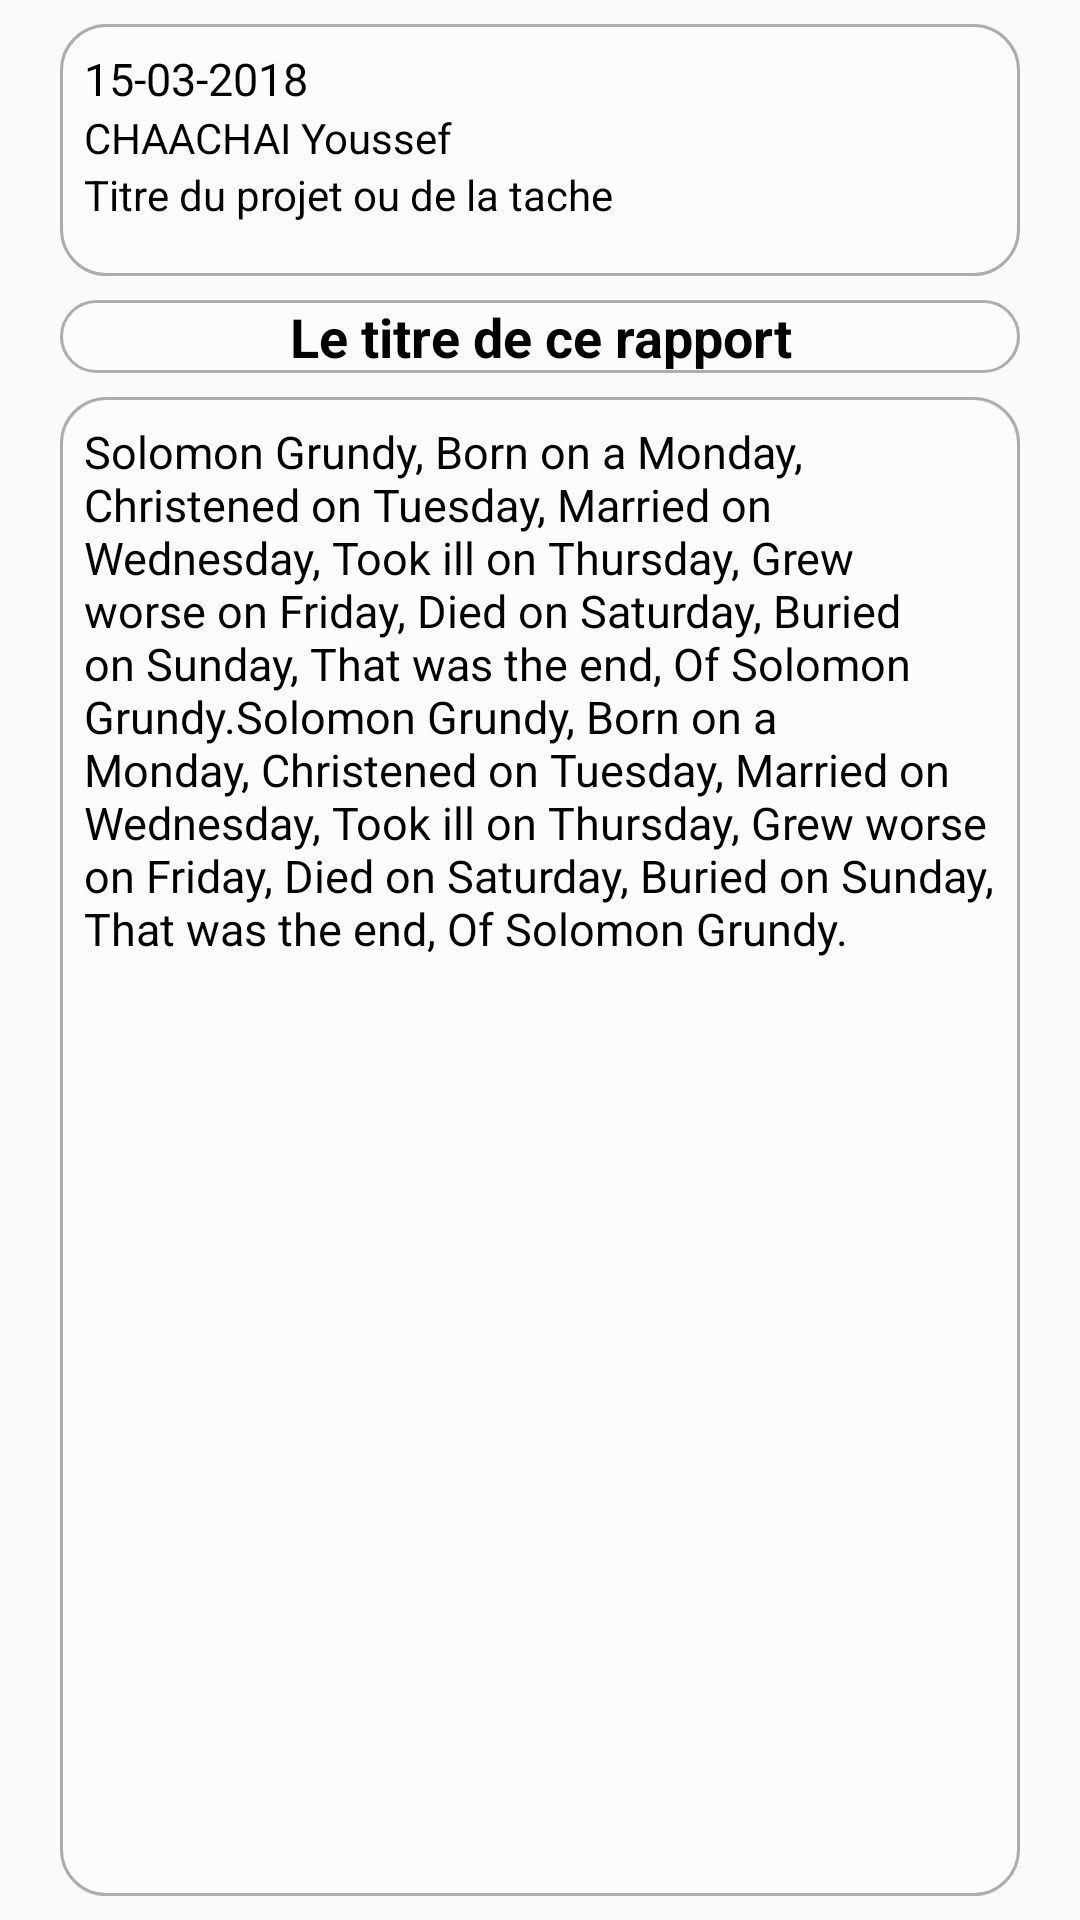

Produce the Android XML layout that renders to this screen, including the resource entries it uses.
<!-- AndroidManifest.xml: application theme AppTheme -->
<!-- res/layout/activity_rapport_content.xml -->
<?xml version="1.0" encoding="utf-8"?>
<android.support.constraint.ConstraintLayout xmlns:android="http://schemas.android.com/apk/res/android"
    xmlns:app="http://schemas.android.com/apk/res-auto"
    xmlns:tools="http://schemas.android.com/tools"
    android:layout_width="match_parent"
    android:layout_height="match_parent"
    android:background="@drawable/gray_background"
    tools:context=".action.rapport.RapportContentActivity">

    <TextView
        android:id="@+id/titre_rapport_content"
        android:layout_width="0dp"
        android:layout_height="wrap_content"
        android:layout_marginEnd="20dp"
        android:layout_marginStart="20dp"
        android:layout_marginTop="8dp"
        android:background="@drawable/text_panel_background"
        android:text="@string/le_titre_de_ce_rapport"
        android:textAlignment="center"
        android:textColor="@color/black"
        android:textSize="18sp"
        android:textStyle="bold"
        app:layout_constraintEnd_toEndOf="parent"
        app:layout_constraintHorizontal_bias="0.0"
        app:layout_constraintStart_toStartOf="parent"
        app:layout_constraintTop_toBottomOf="@+id/view4" />

    <view
        android:id="@+id/view4"
        class="android.support.constraint.ConstraintLayout"
        android:layout_width="0dp"
        android:layout_height="84dp"
        android:layout_marginEnd="20dp"
        android:layout_marginStart="20dp"
        android:layout_marginTop="8dp"
        android:background="@drawable/text_panel_background"
        app:layout_constraintEnd_toEndOf="parent"
        app:layout_constraintStart_toStartOf="parent"
        app:layout_constraintTop_toTopOf="parent" />

    <TextView
        android:id="@+id/user_rapport_content"
        android:layout_width="wrap_content"
        android:layout_height="wrap_content"
        android:text="@string/chaachai_youssef"
        android:textColor="@color/black"
        app:layout_constraintStart_toStartOf="@+id/date_rapport_content"
        app:layout_constraintTop_toBottomOf="@+id/date_rapport_content" />

    <TextView
        android:id="@+id/projet_tache_titre"
        android:layout_width="wrap_content"
        android:layout_height="wrap_content"
        android:text="@string/titre_du_projet_ou_de_la_tache"
        android:textColor="@color/black"
        app:layout_constraintStart_toStartOf="@+id/user_rapport_content"
        app:layout_constraintTop_toBottomOf="@+id/user_rapport_content" />

    <TextView
        android:id="@+id/date_rapport_content"
        android:layout_width="wrap_content"
        android:layout_height="wrap_content"
        android:layout_marginStart="8dp"
        android:layout_marginTop="8dp"
        android:text="@string/_15_03_2018"
        android:textColor="@color/black"
        android:textSize="15sp"
        app:layout_constraintStart_toStartOf="@+id/view4"
        app:layout_constraintTop_toTopOf="@+id/view4" />

    <view
        android:id="@+id/view6"
        class="android.support.constraint.ConstraintLayout"
        android:layout_width="0dp"
        android:layout_height="0dp"
        android:layout_marginBottom="8dp"
        android:layout_marginEnd="20dp"
        android:layout_marginStart="20dp"
        android:layout_marginTop="8dp"
        android:background="@drawable/text_panel_background"
        app:layout_constraintBottom_toBottomOf="parent"
        app:layout_constraintEnd_toEndOf="parent"
        app:layout_constraintHorizontal_bias="0.0"
        app:layout_constraintStart_toStartOf="parent"
        app:layout_constraintTop_toBottomOf="@+id/titre_rapport_content" />

    <TextView
        android:id="@+id/text_rapport_content"
        android:layout_width="0dp"
        android:layout_height="wrap_content"
        android:layout_marginEnd="8dp"
        android:layout_marginStart="8dp"
        android:layout_marginTop="8dp"
        android:text="@string/solomon_grundy_poem"
        android:textAlignment="textStart"
        android:textColor="@color/black"
        android:textSize="15sp"
        app:layout_constraintEnd_toEndOf="@+id/view6"
        app:layout_constraintHorizontal_bias="0.0"
        app:layout_constraintStart_toStartOf="@+id/view6"
        app:layout_constraintTop_toTopOf="@+id/view6" />

</android.support.constraint.ConstraintLayout>
<!-- resources referenced by this layout -->
<resources>
  <color name="black">#000000</color>
  <!-- drawable text_panel_background (drawable) -->
  <?xml version="1.0" encoding="utf-8"?>
  <shape xmlns:android="http://schemas.android.com/apk/res/android">
  
      <solid android:color="#88FFFFFF" />
  
      <corners
          android:bottomLeftRadius="15dp"
          android:bottomRightRadius="15dp"
          android:topLeftRadius="15dp"
          android:topRightRadius="15dp" />
  
      <stroke
          android:width="1dp"
          android:color="@color/darkGrey" />
  
  </shape>
  <string name="_15_03_2018">15-03-2018</string>
  <string name="chaachai_youssef">CHAACHAI Youssef</string>
  <string name="le_titre_de_ce_rapport">Le titre de ce rapport</string>
  <string name="solomon_grundy_poem">Solomon Grundy, Born on a Monday, Christened on Tuesday, Married on Wednesday, Took ill on Thursday, Grew worse on Friday, Died on Saturday, Buried on Sunday, That was the end, Of Solomon Grundy.Solomon Grundy, Born on a Monday, Christened on Tuesday, Married on Wednesday, Took ill on Thursday, Grew worse on Friday, Died on Saturday, Buried on Sunday, That was the end, Of Solomon Grundy.</string>
  <string name="titre_du_projet_ou_de_la_tache">Titre du projet ou de la tache</string>
  <style name="AppTheme" parent="Theme.AppCompat.Light.DarkActionBar">
          
          <item name="colorPrimary">@color/colorPrimary</item>
          <item name="colorPrimaryDark">@color/colorPrimaryDark</item>
          <item name="colorAccent">@color/colorAccent</item>
          <item name="popupMenuStyle">@style/CustomOverFlowBack</item>
          <item name="android:actionOverflowButtonStyle">@style/CustomOverFlowButton</item>
      </style>
  <color name="darkGrey">#adadad</color>
  <color name="colorPrimary">#3682c4</color>
  <color name="colorPrimaryDark">#22537c</color>
  <color name="colorAccent">#FF4081</color>
  <style name="CustomOverFlowBack" parent="@android:style/Widget.Holo.Light.PopupWindow">
          <item name="android:popupBackground">@android:color/white</item>
      </style>
  <style name="CustomOverFlowButton" parent="android:style/Widget.Holo.Light.ActionButton.Overflow">
          <item name="android:src">@drawable/ic_menu_black_24dp</item>
      </style>
</resources>
